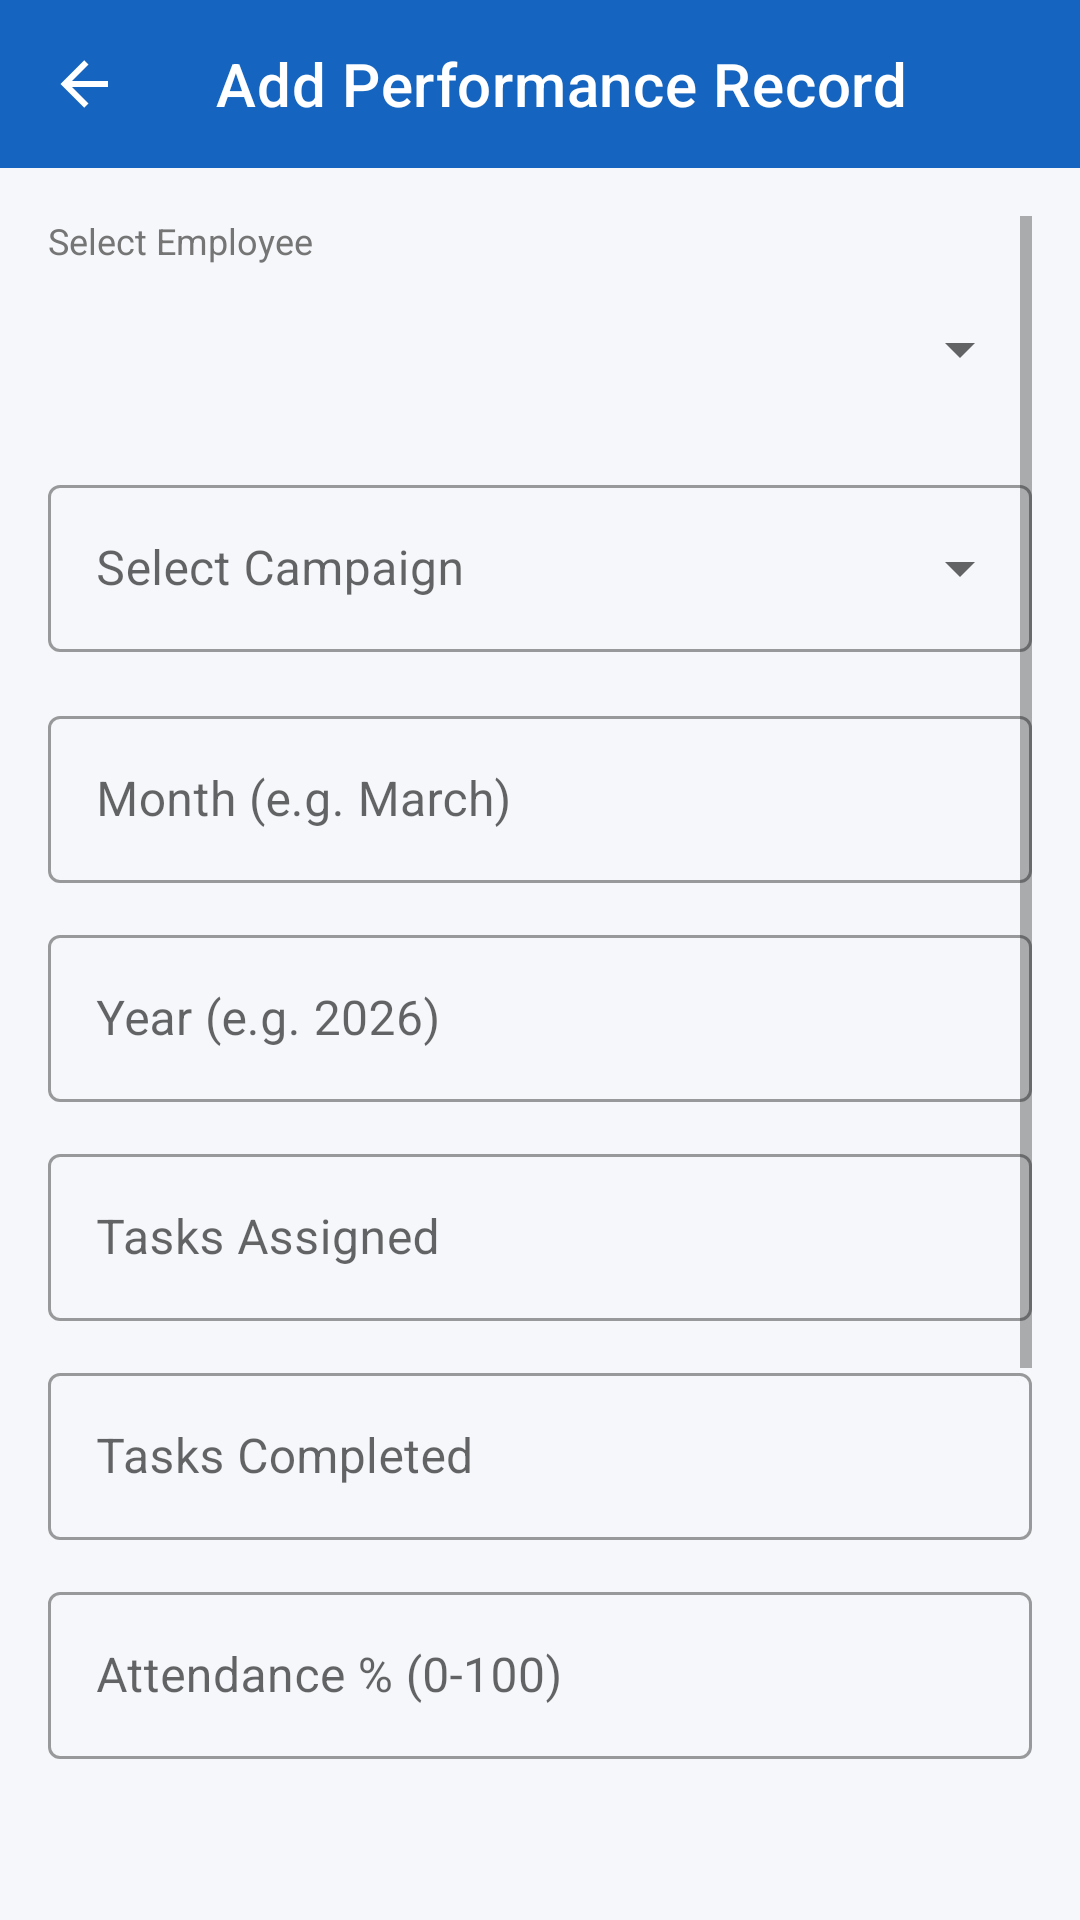

This screen was rendered from an Android layout file. Write that file and the resources it references.
<!-- AndroidManifest.xml: application theme Theme.WorkVerse -->
<!-- res/layout/activity_add_performance.xml -->
<?xml version="1.0" encoding="utf-8"?>
<LinearLayout xmlns:android="http://schemas.android.com/apk/res/android"
    xmlns:app="http://schemas.android.com/apk/res-auto"
    android:layout_width="match_parent"
    android:layout_height="match_parent"
    android:orientation="vertical"
    android:background="@color/background">

    <androidx.appcompat.widget.Toolbar
        android:id="@+id/toolbar"
        android:layout_width="match_parent"
        android:layout_height="?attr/actionBarSize"
        android:background="@color/primary"
        app:titleTextColor="@color/white"
        app:title="Add Performance Record"
        app:navigationIcon="@drawable/ic_back"/>

    <ScrollView
        android:layout_width="match_parent"
        android:layout_height="match_parent"
        android:padding="16dp">

        <LinearLayout
            android:layout_width="match_parent"
            android:layout_height="wrap_content"
            android:orientation="vertical">

            <TextView
                android:layout_width="wrap_content"
                android:layout_height="wrap_content"
                android:text="Select Employee"
                android:textColor="@color/text_secondary"
                android:textSize="12sp"
                android:layout_marginBottom="4dp"/>

            <Spinner
                android:id="@+id/spinnerEmployee"
                android:layout_width="match_parent"
                android:layout_height="48dp"
                android:layout_marginBottom="16dp"/>

            <com.google.android.material.textfield.TextInputLayout
                style="@style/Widget.MaterialComponents.TextInputLayout.OutlinedBox.ExposedDropdownMenu"
                android:layout_width="match_parent"
                android:layout_height="wrap_content"
                android:layout_marginBottom="16dp">
                <AutoCompleteTextView
                    android:id="@+id/actCampaign"
                    android:layout_width="match_parent"
                    android:layout_height="wrap_content"
                    android:hint="Select Campaign"
                    android:inputType="none"/>
            </com.google.android.material.textfield.TextInputLayout>

            <com.google.android.material.textfield.TextInputLayout
                style="@style/Widget.MaterialComponents.TextInputLayout.OutlinedBox"
                android:layout_width="match_parent"
                android:layout_height="wrap_content"
                android:layout_marginBottom="12dp">
                <com.google.android.material.textfield.TextInputEditText
                    android:id="@+id/etMonth"
                    android:layout_width="match_parent"
                    android:layout_height="wrap_content"
                    android:hint="Month (e.g. March)"/>
            </com.google.android.material.textfield.TextInputLayout>

            <com.google.android.material.textfield.TextInputLayout
                style="@style/Widget.MaterialComponents.TextInputLayout.OutlinedBox"
                android:layout_width="match_parent"
                android:layout_height="wrap_content"
                android:layout_marginBottom="12dp">
                <com.google.android.material.textfield.TextInputEditText
                    android:id="@+id/etYear"
                    android:layout_width="match_parent"
                    android:layout_height="wrap_content"
                    android:hint="Year (e.g. 2026)"
                    android:inputType="number"/>
            </com.google.android.material.textfield.TextInputLayout>

            <com.google.android.material.textfield.TextInputLayout
                style="@style/Widget.MaterialComponents.TextInputLayout.OutlinedBox"
                android:layout_width="match_parent"
                android:layout_height="wrap_content"
                android:layout_marginBottom="12dp">
                <com.google.android.material.textfield.TextInputEditText
                    android:id="@+id/etTasksAssigned"
                    android:layout_width="match_parent"
                    android:layout_height="wrap_content"
                    android:hint="Tasks Assigned"
                    android:inputType="number"/>
            </com.google.android.material.textfield.TextInputLayout>

            <com.google.android.material.textfield.TextInputLayout
                style="@style/Widget.MaterialComponents.TextInputLayout.OutlinedBox"
                android:layout_width="match_parent"
                android:layout_height="wrap_content"
                android:layout_marginBottom="12dp">
                <com.google.android.material.textfield.TextInputEditText
                    android:id="@+id/etTasksCompleted"
                    android:layout_width="match_parent"
                    android:layout_height="wrap_content"
                    android:hint="Tasks Completed"
                    android:inputType="number"/>
            </com.google.android.material.textfield.TextInputLayout>

            <com.google.android.material.textfield.TextInputLayout
                style="@style/Widget.MaterialComponents.TextInputLayout.OutlinedBox"
                android:layout_width="match_parent"
                android:layout_height="wrap_content"
                android:layout_marginBottom="20dp">
                <com.google.android.material.textfield.TextInputEditText
                    android:id="@+id/etAttendance"
                    android:layout_width="match_parent"
                    android:layout_height="wrap_content"
                    android:hint="Attendance % (0-100)"
                    android:inputType="numberDecimal"/>
            </com.google.android.material.textfield.TextInputLayout>

            <Button
                android:id="@+id/btnGenerateAi"
                style="@style/Widget.MaterialComponents.Button.OutlinedButton"
                android:layout_width="match_parent"
                android:layout_height="50dp"
                android:layout_marginBottom="16dp"
                android:text="CALCULATE KPI WITH AI"
                app:icon="@android:drawable/stat_notify_sync"/>

            
            <com.google.android.material.textfield.TextInputLayout
                style="@style/Widget.MaterialComponents.TextInputLayout.OutlinedBox"
                android:layout_width="match_parent"
                android:layout_height="wrap_content"
                android:layout_marginBottom="12dp">
                <com.google.android.material.textfield.TextInputEditText
                    android:id="@+id/etKpiScore"
                    android:layout_width="match_parent"
                    android:layout_height="wrap_content"
                    android:hint="KPI Score (AI Calculated)"
                    android:inputType="none"
                    android:focusable="false"
                    android:clickable="false"/>
            </com.google.android.material.textfield.TextInputLayout>

            <com.google.android.material.textfield.TextInputLayout
                style="@style/Widget.MaterialComponents.TextInputLayout.OutlinedBox"
                android:layout_width="match_parent"
                android:layout_height="wrap_content"
                android:layout_marginBottom="20dp">
                <com.google.android.material.textfield.TextInputEditText
                    android:id="@+id/etAiInsight"
                    android:layout_width="match_parent"
                    android:layout_height="wrap_content"
                    android:hint="AI Performance Insight (Auto-generated)"
                    android:gravity="top"
                    android:minLines="2"
                    android:inputType="none"
                    android:focusable="false"
                    android:clickable="false"/>
            </com.google.android.material.textfield.TextInputLayout>

            <Button
                android:id="@+id/btnSave"
                android:layout_width="match_parent"
                android:layout_height="50dp"
                android:text="SAVE PERFORMANCE RECORD"
                android:backgroundTint="@color/primary"
                android:textColor="@color/white"/>

            <ProgressBar
                android:id="@+id/progressBar"
                android:layout_width="wrap_content"
                android:layout_height="wrap_content"
                android:layout_gravity="center"
                android:visibility="gone"/>

        </LinearLayout>
    </ScrollView>
</LinearLayout>
<!-- resources referenced by this layout -->
<resources>
  <color name="background">#F5F7FA</color>
  <color name="primary">#1565C0</color>
  <color name="text_secondary">#757575</color>
  <color name="white">#FFFFFF</color>
  <!-- drawable ic_back (drawable) -->
  <?xml version="1.0" encoding="utf-8"?>
  <vector xmlns:android="http://schemas.android.com/apk/res/android" android:width="24dp" android:height="24dp" android:viewportWidth="24" android:viewportHeight="24">
      <path android:fillColor="#FFFFFF" android:pathData="M20,11V13H8L13.5,18.5L12.08,19.92L4.16,12L12.08,4.08L13.5,5.5L8,11H20Z"/>
  </vector>
  <style name="Theme.WorkVerse" parent="Theme.MaterialComponents.Light.NoActionBar">
          <item name="colorPrimary">@color/primary</item>
          <item name="colorPrimaryVariant">@color/primary_dark</item>
          <item name="colorOnPrimary">@color/white</item>
          <item name="colorSecondary">@color/accent</item>
          <item name="android:colorBackground">@color/background</item>
          <item name="android:statusBarColor">@color/primary_dark</item>
      </style>
  <color name="primary_dark">#0D47A1</color>
  <color name="accent">#FF8F00</color>
</resources>
